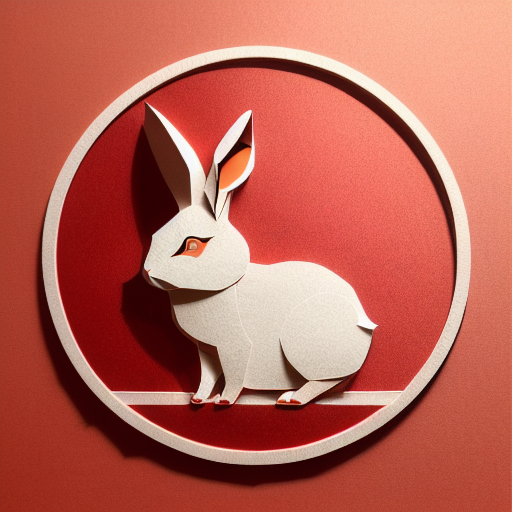
Generation parameters embedded in this image by AUTOMATIC1111 Stable Diffusion web UI or a fork of it (Forge, ...) (PNG 'parameters' text chunk):
(((masterpiece))), best quality,
((Chinese paper-cut art of a cute rabbit on grass)), ((Chinese paper-cut)), ((complicated paper-cut with many paper layers)), ((every paper layer with shadows)), (round red paper background in Chinese copper coin pattern), single color on each paper layer, front light, (detailed accurate rabbit face), three-dimensional, (paper grass)
Negative prompt: ((blurry)), watermark, signature, text, weird face, human hands, human fingers
Steps: 32, Sampler: Euler a, CFG scale: 9.5, Seed: 2798936777, Size: 512x512, Model hash: bb725eaf2e, Model: protogenV22Anime_22